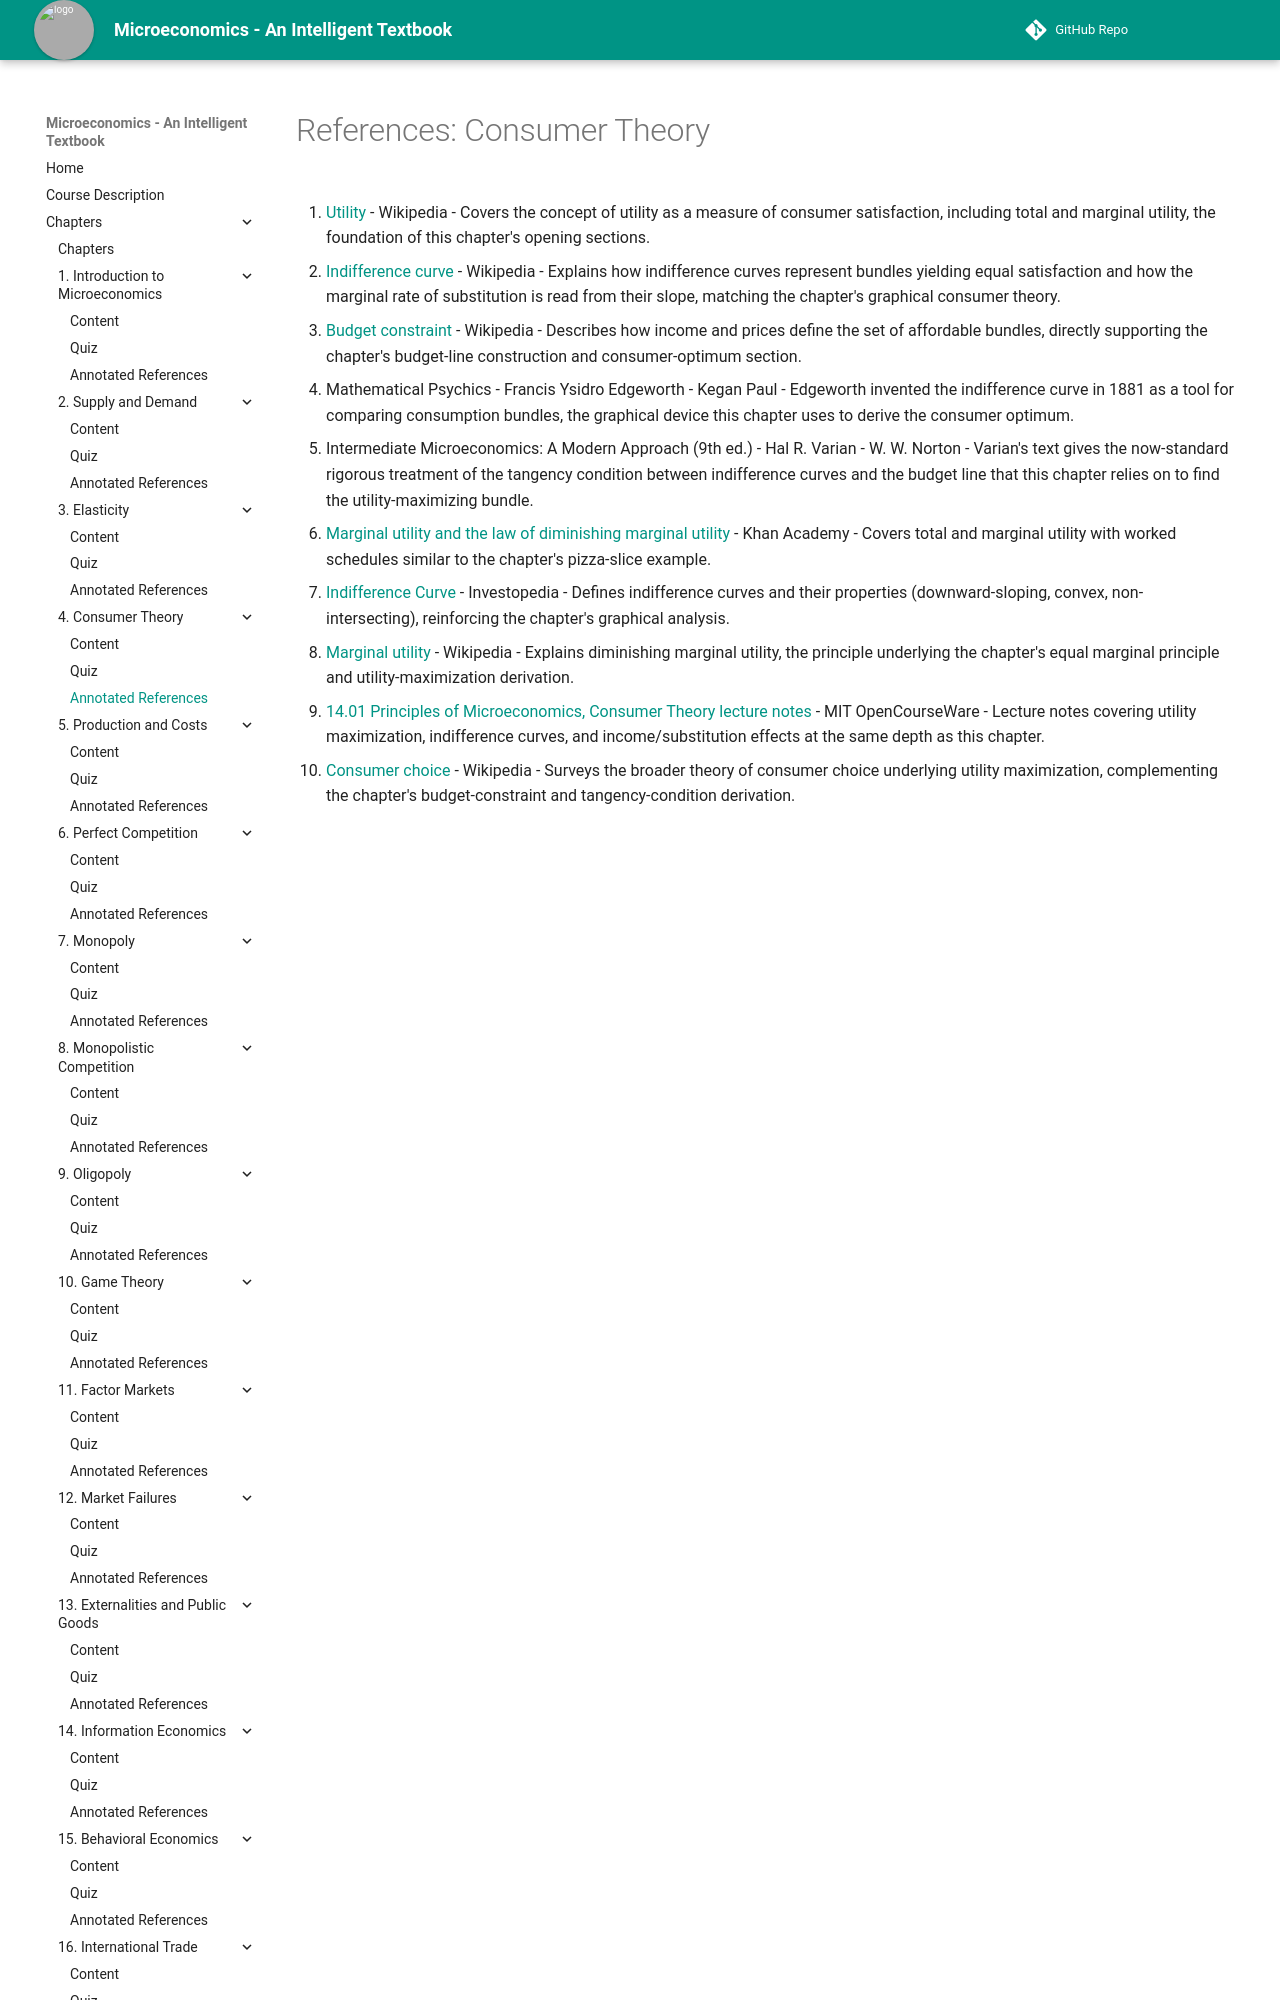

repository: AK95AM98/microeconomics · page: chapters/04-consumer-theory/references/index.html · generator: mkdocs

# References: Consumer Theory

1. [Utility](https://en.wikipedia.org/wiki/Utility) - Wikipedia - Covers the concept of utility as a measure of consumer satisfaction, including total and marginal utility, the foundation of this chapter's opening sections.

2. [Indifference curve](https://en.wikipedia.org/wiki/Indifference_curve) - Wikipedia - Explains how indifference curves represent bundles yielding equal satisfaction and how the marginal rate of substitution is read from their slope, matching the chapter's graphical consumer theory.

3. [Budget constraint](https://en.wikipedia.org/wiki/Budget_constraint) - Wikipedia - Describes how income and prices define the set of affordable bundles, directly supporting the chapter's budget-line construction and consumer-optimum section.

4. Mathematical Psychics - Francis Ysidro Edgeworth - Kegan Paul - Edgeworth invented the indifference curve in 1881 as a tool for comparing consumption bundles, the graphical device this chapter uses to derive the consumer optimum.

5. Intermediate Microeconomics: A Modern Approach (9th ed.) - Hal R. Varian - W. W. Norton - Varian's text gives the now-standard rigorous treatment of the tangency condition between indifference curves and the budget line that this chapter relies on to find the utility-maximizing bundle.

6. [Marginal utility and the law of diminishing marginal utility](https://www.khanacademy.org/economics-finance-domain/microeconomics/choices-opportunity-cost-tutorial) - Khan Academy - Covers total and marginal utility with worked schedules similar to the chapter's pizza-slice example.

7. [Indifference Curve](https://www.investopedia.com/terms/i/indifferencecurve.asp) - Investopedia - Defines indifference curves and their properties (downward-sloping, convex, non-intersecting), reinforcing the chapter's graphical analysis.
